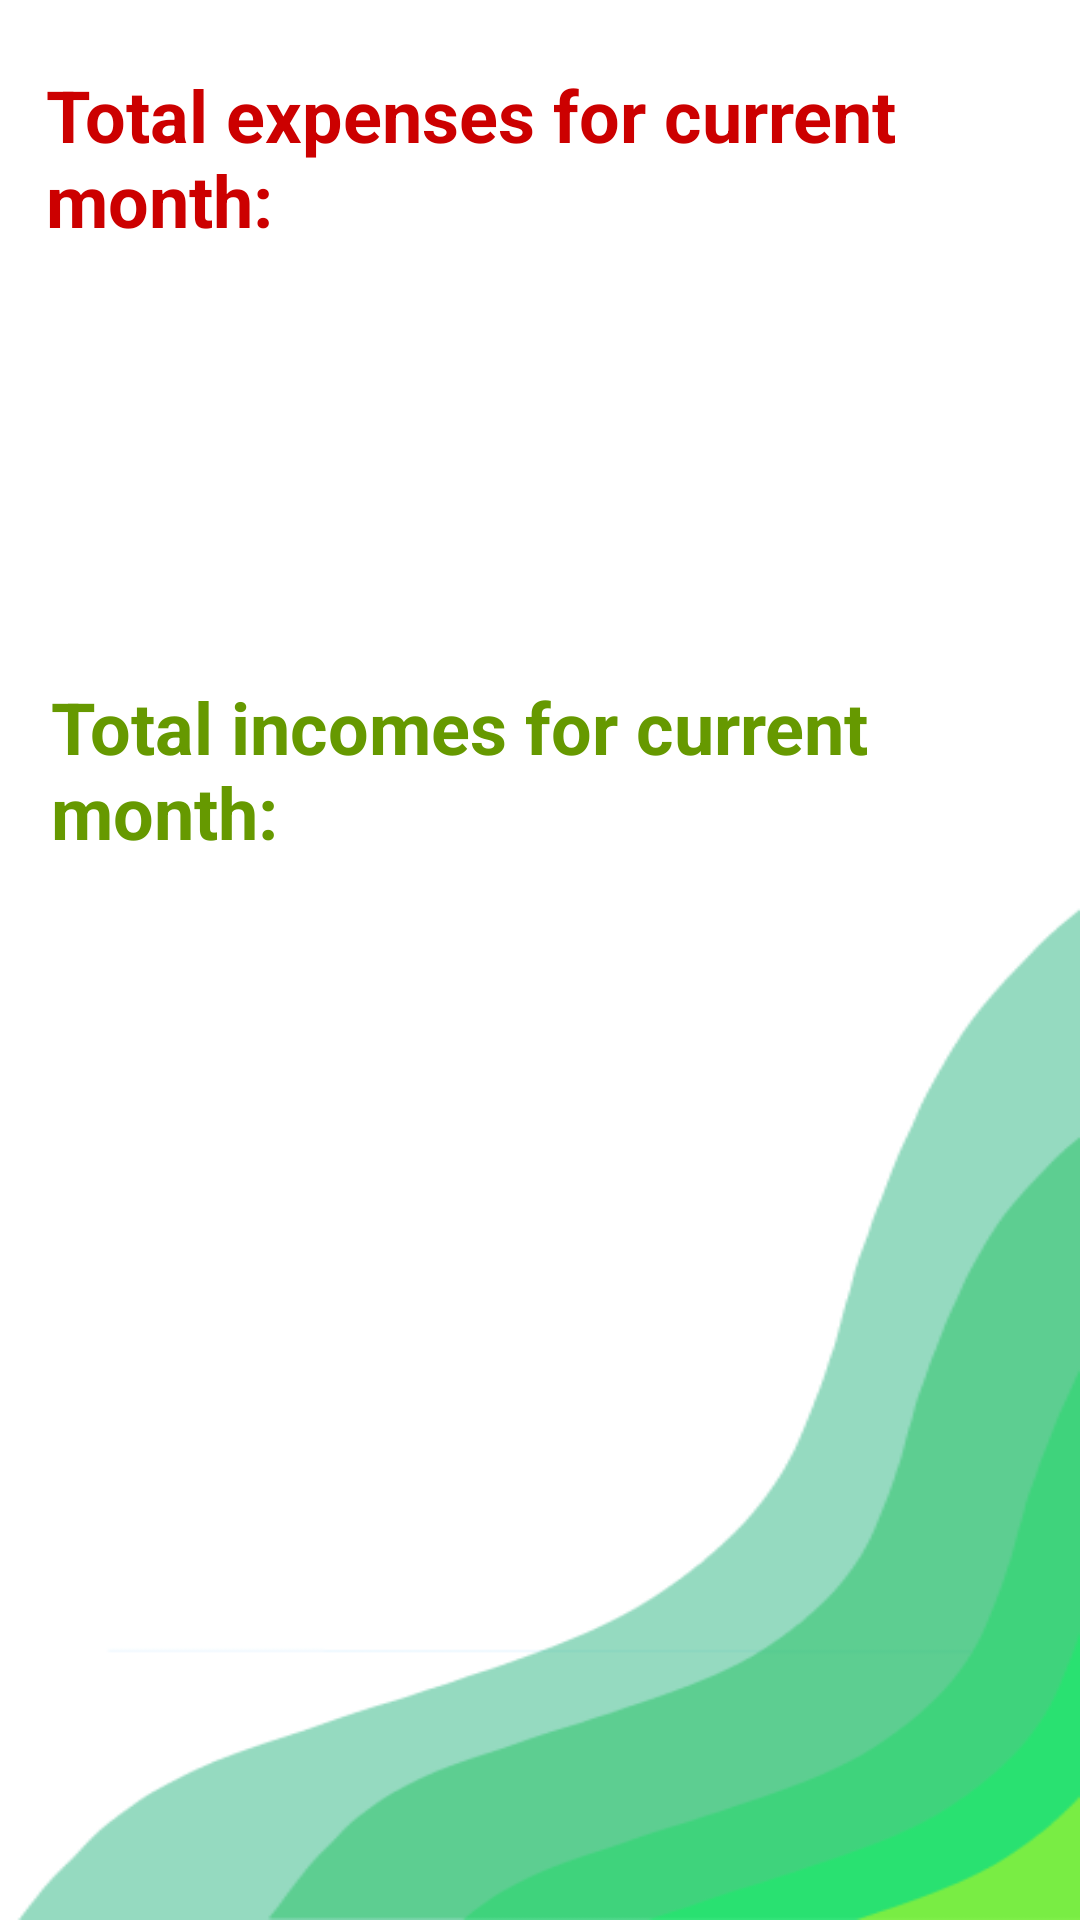

Here is an Android app screen rendered from its layout file. Give the layout XML and the strings, colors and styles it references.
<!-- AndroidManifest.xml: application theme Theme.MADProject -->
<!-- res/layout/activity_summary.xml -->
<?xml version="1.0" encoding="utf-8"?>
<RelativeLayout xmlns:android="http://schemas.android.com/apk/res/android"
    android:orientation="vertical"
    android:layout_width="match_parent"
    android:layout_height="match_parent"
    android:background="@drawable/expensebg">


    <TextView
        android:id="@+id/ExpensesTextView"
        android:layout_width="match_parent"
        android:layout_height="wrap_content"
        android:layout_alignParentStart="true"
        android:layout_alignParentTop="true"
        android:layout_alignParentEnd="true"
        android:layout_marginStart="-1dp"
        android:layout_marginTop="6dp"
        android:layout_marginEnd="0dp"
        android:padding="16dp"
        android:text="Total expenses for current month: "
        android:textColor="@android:color/holo_red_dark"
        android:textSize="24sp"
        android:textStyle="bold" />

    <TextView
        android:id="@+id/totalExpensesTextView"
        android:layout_width="match_parent"
        android:layout_height="wrap_content"
        android:layout_alignParentStart="true"
        android:layout_alignParentTop="true"
        android:layout_alignParentEnd="true"
        android:layout_marginStart="1dp"
        android:layout_marginTop="73dp"

        android:layout_marginEnd="0dp"
        android:padding="16dp"
        android:textColor="@android:color/holo_red_dark"
        android:textSize="24sp"
        android:textStyle="bold" />

    <TextView
        android:id="@+id/IncomesTextView"
        android:layout_width="match_parent"
        android:layout_height="wrap_content"
        android:layout_alignParentStart="true"
        android:layout_alignParentTop="true"
        android:layout_alignParentEnd="true"
        android:layout_marginStart="1dp"
        android:layout_marginTop="210dp"
        android:layout_marginEnd="-3dp"
        android:padding="16dp"
        android:text="Total incomes for current month: "
        android:textColor="@android:color/holo_green_dark"
        android:textSize="24sp"
        android:textStyle="bold" />

    <TextView
        android:id="@+id/totalIncomesTextView"
        android:layout_width="match_parent"
        android:layout_height="wrap_content"
        android:layout_alignParentStart="true"
        android:layout_alignParentTop="true"
        android:layout_alignParentEnd="true"
        android:layout_centerVertical="true"
        android:layout_marginStart="-2dp"
        android:layout_marginTop="273dp"
        android:layout_marginEnd="0dp"
        android:padding="16dp"
        android:textColor="@android:color/holo_green_dark"
        android:textSize="24sp"
        android:textStyle="bold" />

</RelativeLayout>
<!-- resources referenced by this layout -->
<resources>
  <!-- drawable expensebg: png bitmap (drawable, 12958 bytes) -->
  <style name="Theme.MADProject" parent="Theme.MaterialComponents.DayNight.NoActionBar">
          
          <item name="colorPrimary">@color/my_custom_color_green</item>
          <item name="colorPrimaryVariant">@color/my_custom_color_green</item>
          <item name="colorOnPrimary">@color/white</item>
          
          <item name="colorSecondary">@color/my_custom_color_green</item>
          <item name="colorSecondaryVariant">@color/my_custom_color_green</item>
          <item name="colorOnSecondary">@color/black</item>
          
          <item name="android:statusBarColor" tools:targetApi="l">@color/background_green</item>
          
      </style>
  <color name="my_custom_color_green">#03a66a</color>
  <color name="white">#FFFFFFFF</color>
  <color name="black">#FF000000</color>
  <color name="background_green">#03A66A</color>
</resources>
